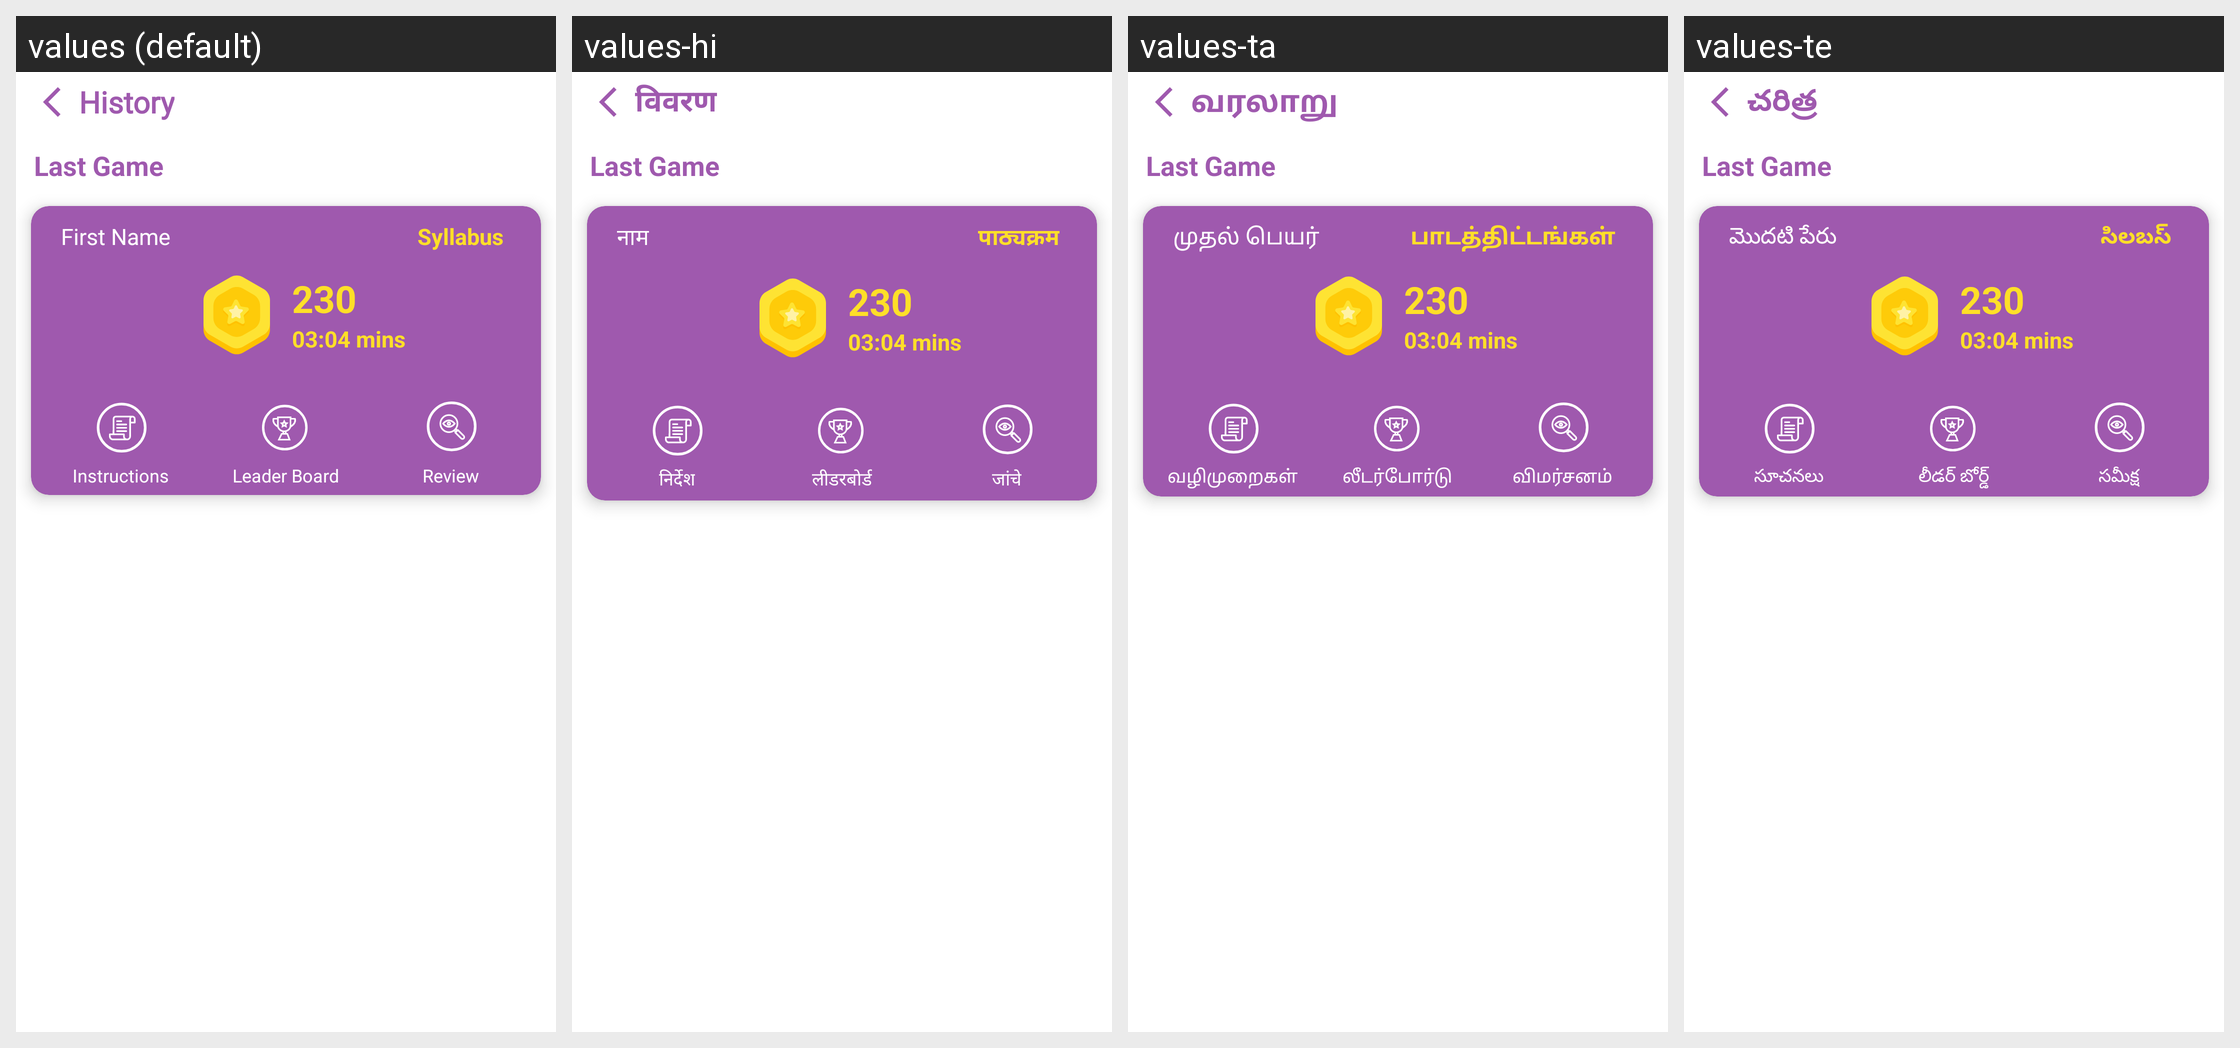

For this localized Android screen grid, give each drawn string resource with its value in every locale shown.
Android screen res/layout/activity_history.xml rendered under 4 locales, left to right: values (default), values-hi, values-ta, values-te. Device: Nexus 5 (rendered at 1080×1920; each locale shown at half size, 540×960, under a caption strip naming it); theme ArivihanTheme.
Other locales in the repository, not shown: values-bn, values-gu, values-kn, values-ml, values-mr, values-pa.
Strings drawn on this screen, with the default value and each locale's value (text and hints the layout hard-codes, and strings that could not be matched under every locale, appear in the picture but are not listed):

history
  values: History
  values-hi: विवरण
  values-ta: வரலாறு
  values-te: చరిత్ర

first_name
  values: First Name
  values-hi: नाम
  values-ta: முதல் பெயர்
  values-te: మొదటి పేరు

syllabus
  values: Syllabus
  values-hi: पाठ्यक्रम
  values-ta: பாடத்திட்டங்கள்
  values-te: సిలబస్

instructions
  values: Instructions
  values-hi: निर्देश
  values-ta: வழிமுறைகள்
  values-te: సూచనలు

leaderboard
  values: Leader Board
  values-hi: लीडरबोर्ड
  values-ta: லீடர்போர்டு
  values-te: లీడర్ బోర్డ్

review
  values: Review
  values-hi: जांचे
  values-ta: விமர்சனம்
  values-te: సమీక్ష
